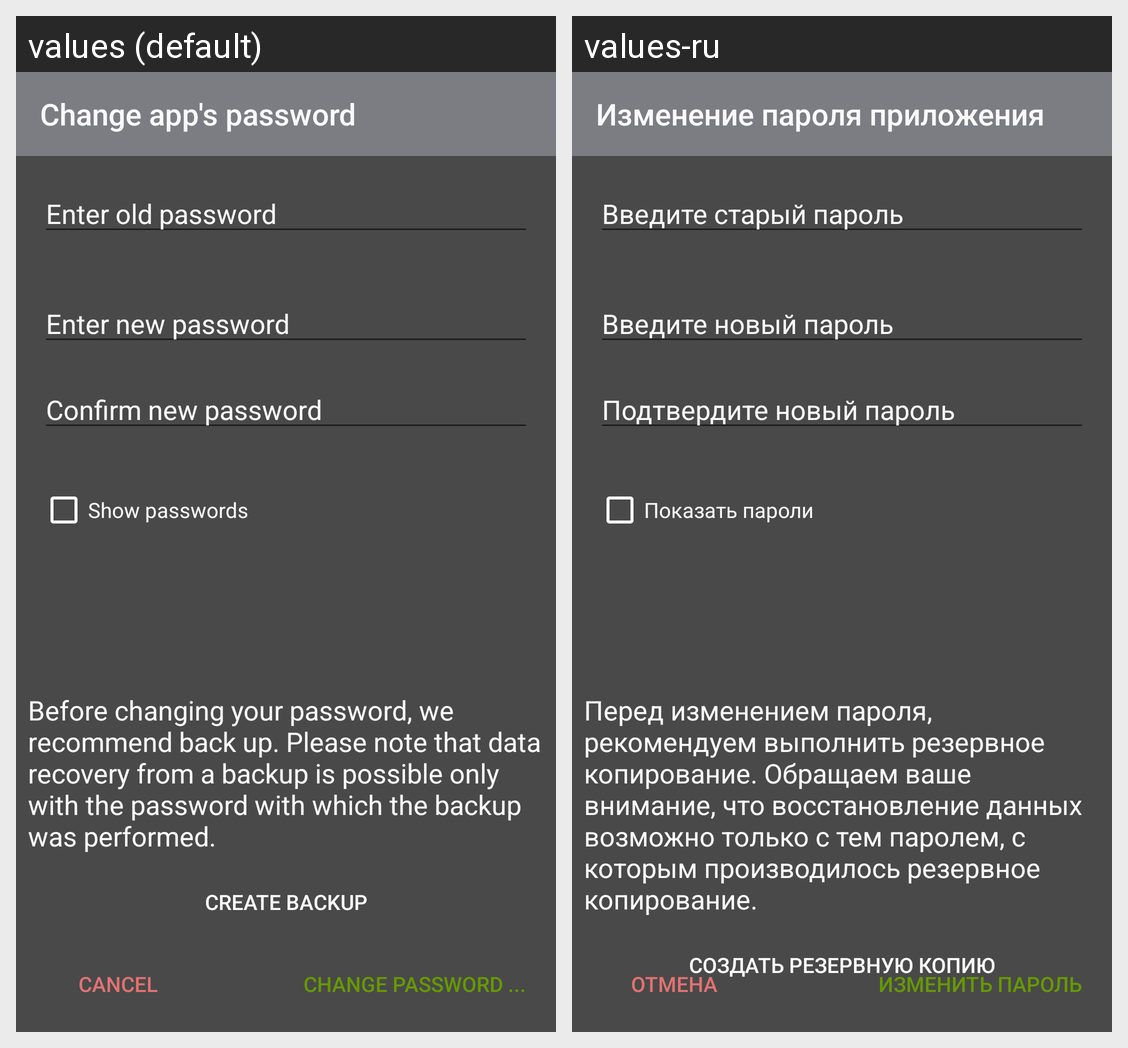

Here is an Android app screen in its default locale and in the app's own translations. Write out the translated-string differences for the strings that appear on this screen.
Android screen res/layout/activity_change_main_passwd.xml rendered under 2 locales, left to right: values (default), values-ru. Device: Nexus 5 (rendered at 1080×1920; each locale shown at half size, 540×960, under a caption strip naming it); theme AppDarkTheme.
Strings drawn on this screen, with the default value and each locale's value (text and hints the layout hard-codes, and strings that could not be matched under every locale, appear in the picture but are not listed):

control_cancel
  values: Cancel
  values-ru: Отмена

control_change_password
  values: Change password ...
  values-ru: Изменить пароль

hint_enter_old_password
  values: Enter old password
  values-ru: Введите старый пароль

hint_enter_new_password
  values: Enter new password
  values-ru: Введите новый пароль

hint_accept_new_password
  values: Confirm new password
  values-ru: Подтвердите новый пароль

control_show_passwords
  values: Show passwords
  values-ru: Показать пароли

title_activity_change_app_pswd
  values: Change app's password
  values-ru: Изменение пароля приложения

message_change_password
  values: Before changing your password, we recommend back up. Please note that data recovery from a backup is possible only with the password with which the backup was performed.
  values-ru: Перед изменением пароля, рекомендуем выполнить резервное копирование. Обращаем ваше внимание, что восстановление данных возможно только с тем паролем, с которым производилось резервное копирование.

control_create_backup
  values: Create backup
  values-ru: Создать резервную копию
